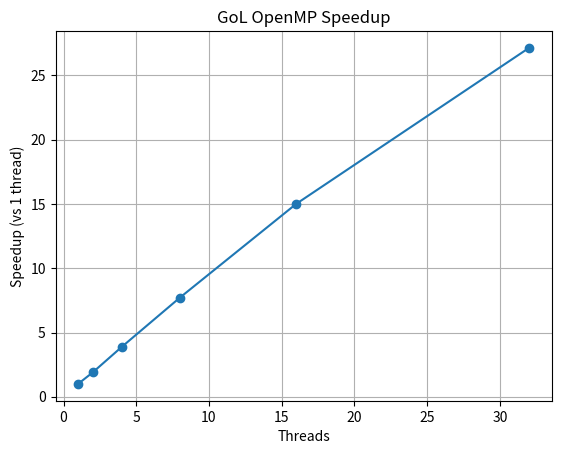
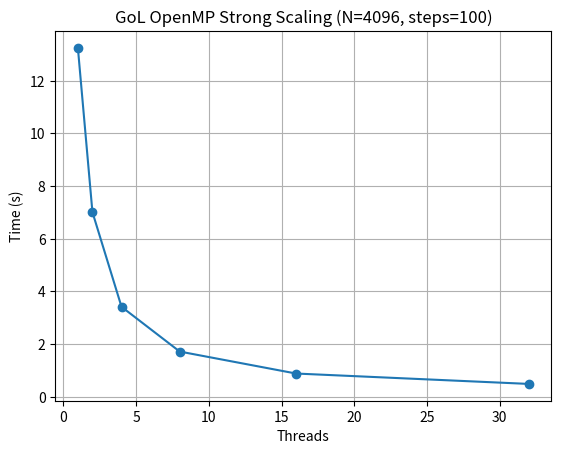

Generate these figures, in order, with matplotlib:
import matplotlib.pyplot as plt

threads = [1, 2, 4, 8, 16, 32]
times = [13.245625, 7.011376, 3.415661, 1.717138, 0.882485, 0.488025]
speedups = [times[0] / t for t in times]

# plt.figure()
# plt.plot(threads, times, marker="o")
# plt.xlabel("Threads")
# plt.ylabel("Time (s)")
# plt.title("GoL OpenMP Strong Scaling (N=4096, steps=100)")
# plt.xscale("log", base=2)
# plt.yscale("log", base=10)
# plt.grid(True, which="both")
# plt.savefig("openmp_time.png", dpi=200)

# plt.figure()
# plt.plot(threads, speedups, marker="o")
# plt.xlabel("Threads")
# plt.ylabel("Speedup (vs 1 thread)")
# plt.title("GoL OpenMP Speedup")
# plt.xscale("log", base=2)
# plt.grid(True, which="both")
# plt.savefig("openmp_speedup.png", dpi=200)

plt.figure()
plt.plot(threads, speedups, marker="o")
plt.xlabel("Threads")
plt.ylabel("Speedup (vs 1 thread)")
plt.title("GoL OpenMP Speedup")
plt.grid(True)
plt.savefig("openmp_speedu1.png", dpi=200)



plt.figure()
plt.plot(threads, times, marker="o")
plt.xlabel("Threads")
plt.ylabel("Time (s)")
plt.title("GoL OpenMP Strong Scaling (N=4096, steps=100)")
plt.grid(True)
plt.savefig("openmp_time1.png", dpi=200)